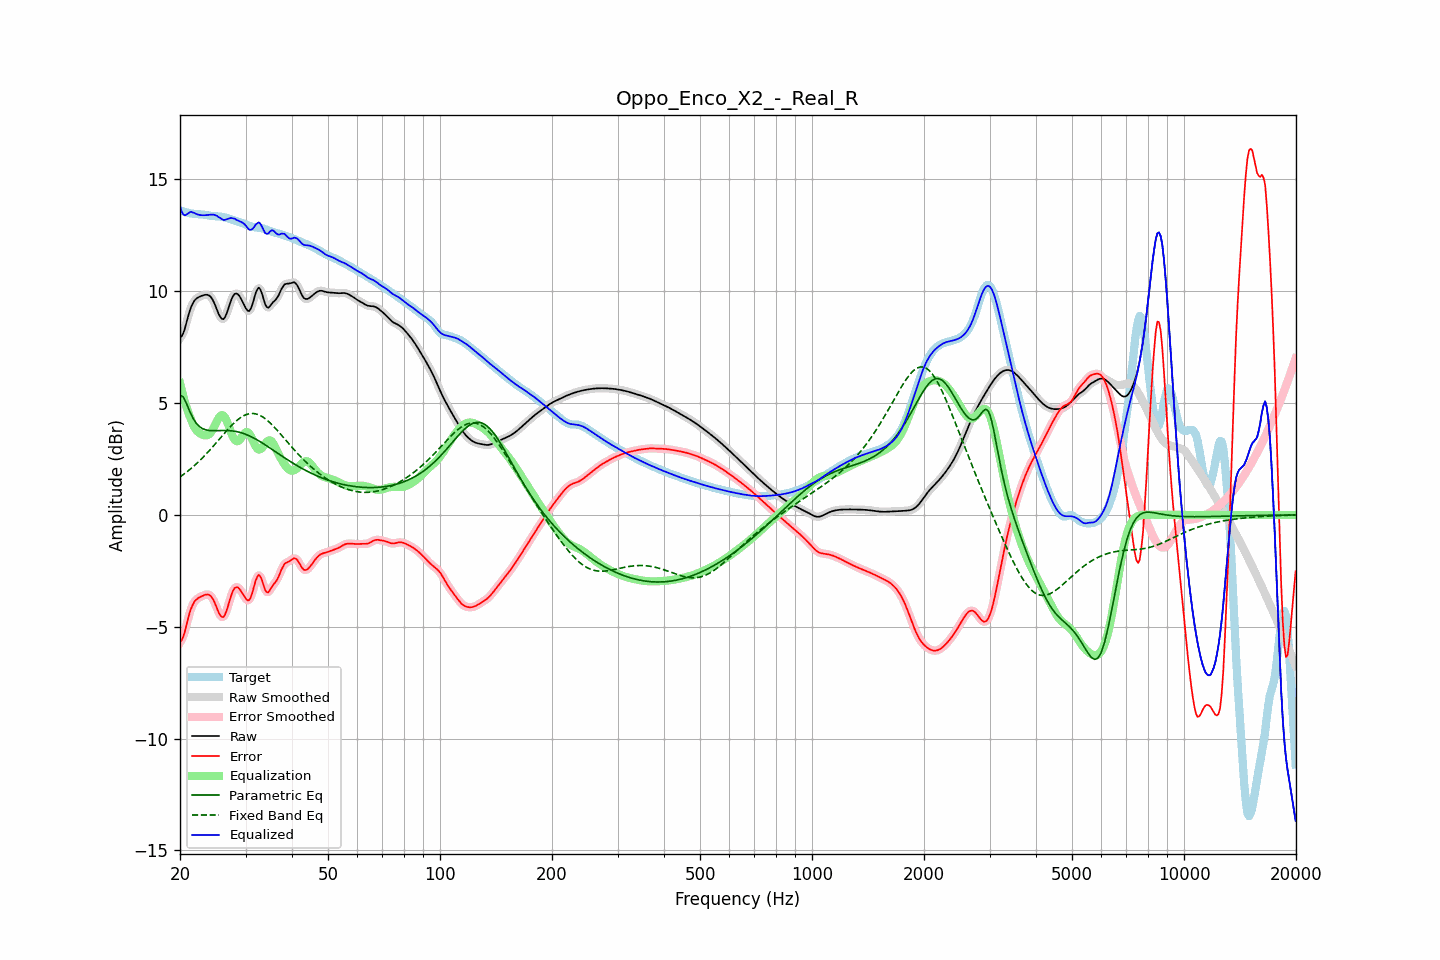

Data behind this chart, as committed beside it:
frequency, raw, error, smoothed, error_smoothed, equalization, parametric_eq, fixed_band_eq, equalized_raw, equalized_smoothed, target
20.00, 7.92, -5.68, 7.90, -5.71, 5.89, 5.34, 1.70, 13.81, 13.78, 13.61
20.20, 7.98, -5.60, 8.00, -5.58, 5.59, 5.31, 1.75, 13.58, 13.59, 13.59
20.40, 8.12, -5.45, 8.15, -5.42, 5.32, 5.28, 1.80, 13.43, 13.47, 13.57
20.61, 8.33, -5.22, 8.34, -5.21, 5.06, 5.13, 1.85, 13.39, 13.40, 13.55
20.81, 8.60, -4.93, 8.59, -4.94, 4.83, 4.99, 1.91, 13.43, 13.42, 13.53
21.02, 8.86, -4.65, 8.86, -4.65, 4.61, 4.81, 1.97, 13.48, 13.47, 13.51
21.23, 9.11, -4.38, 9.10, -4.39, 4.42, 4.64, 2.02, 13.53, 13.52, 13.49
21.44, 9.31, -4.17, 9.30, -4.17, 4.24, 4.48, 2.08, 13.55, 13.55, 13.48
21.66, 9.46, -4.01, 9.46, -4.00, 4.06, 4.33, 2.14, 13.52, 13.52, 13.47
21.87, 9.58, -3.87, 9.58, -3.88, 3.91, 4.22, 2.21, 13.50, 13.49, 13.46
22.09, 9.66, -3.79, 9.66, -3.79, 3.80, 4.11, 2.27, 13.46, 13.46, 13.45
22.31, 9.71, -3.74, 9.71, -3.73, 3.72, 4.03, 2.34, 13.43, 13.44, 13.45
22.54, 9.75, -3.69, 9.75, -3.69, 3.66, 3.95, 2.41, 13.41, 13.42, 13.44
22.76, 9.78, -3.66, 9.78, -3.65, 3.62, 3.91, 2.48, 13.40, 13.40, 13.44
22.99, 9.81, -3.62, 9.81, -3.62, 3.59, 3.86, 2.55, 13.40, 13.40, 13.43
23.22, 9.83, -3.59, 9.83, -3.59, 3.56, 3.83, 2.63, 13.40, 13.40, 13.42
23.45, 9.84, -3.56, 9.85, -3.56, 3.56, 3.80, 2.70, 13.40, 13.40, 13.41
23.69, 9.84, -3.56, 9.84, -3.55, 3.57, 3.79, 2.78, 13.41, 13.41, 13.40
23.92, 9.82, -3.57, 9.81, -3.57, 3.60, 3.77, 2.86, 13.42, 13.42, 13.38
24.16, 9.76, -3.62, 9.75, -3.62, 3.67, 3.77, 2.94, 13.43, 13.42, 13.37
24.40, 9.66, -3.71, 9.65, -3.71, 3.77, 3.76, 3.02, 13.43, 13.42, 13.36
24.65, 9.52, -3.83, 9.52, -3.84, 3.90, 3.76, 3.10, 13.42, 13.42, 13.36
24.89, 9.36, -4.00, 9.35, -4.00, 4.05, 3.76, 3.18, 13.40, 13.40, 13.35
25.14, 9.18, -4.17, 9.17, -4.18, 4.19, 3.77, 3.26, 13.37, 13.37, 13.35
25.39, 8.99, -4.35, 9.00, -4.35, 4.33, 3.77, 3.35, 13.32, 13.32, 13.34
25.65, 8.86, -4.48, 8.85, -4.48, 4.42, 3.77, 3.43, 13.28, 13.27, 13.34
25.91, 8.77, -4.56, 8.77, -4.56, 4.46, 3.77, 3.51, 13.23, 13.23, 13.33
26.16, 8.75, -4.57, 8.77, -4.55, 4.44, 3.77, 3.60, 13.19, 13.20, 13.32
26.43, 8.84, -4.46, 8.85, -4.45, 4.35, 3.78, 3.68, 13.19, 13.20, 13.30
26.69, 9.01, -4.27, 9.00, -4.28, 4.21, 3.77, 3.76, 13.22, 13.21, 13.28
26.96, 9.21, -4.05, 9.21, -4.04, 4.03, 3.77, 3.84, 13.24, 13.24, 13.25
27.23, 9.43, -3.80, 9.43, -3.80, 3.84, 3.77, 3.92, 13.27, 13.26, 13.23
27.50, 9.63, -3.57, 9.63, -3.57, 3.64, 3.76, 3.99, 13.27, 13.27, 13.20
27.77, 9.78, -3.39, 9.78, -3.39, 3.48, 3.75, 4.07, 13.26, 13.26, 13.17
28.05, 9.88, -3.27, 9.87, -3.28, 3.36, 3.74, 4.14, 13.24, 13.23, 13.15
28.33, 9.90, -3.23, 9.90, -3.23, 3.30, 3.73, 4.20, 13.19, 13.20, 13.13
28.62, 9.87, -3.24, 9.87, -3.24, 3.30, 3.71, 4.26, 13.17, 13.16, 13.11
28.90, 9.78, -3.31, 9.78, -3.31, 3.35, 3.69, 4.31, 13.13, 13.13, 13.09
29.19, 9.66, -3.41, 9.66, -3.41, 3.44, 3.67, 4.37, 13.10, 13.10, 13.07
29.48, 9.52, -3.53, 9.52, -3.53, 3.54, 3.65, 4.41, 13.06, 13.06, 13.04
29.78, 9.37, -3.65, 9.37, -3.65, 3.64, 3.63, 4.45, 13.01, 13.00, 13.01
30.08, 9.23, -3.75, 9.23, -3.76, 3.70, 3.60, 4.48, 12.93, 12.93, 12.98
30.38, 9.13, -3.82, 9.14, -3.82, 3.70, 3.57, 4.51, 12.83, 12.84, 12.95
30.68, 9.11, -3.81, 9.13, -3.79, 3.64, 3.54, 4.52, 12.76, 12.78, 12.93
30.99, 9.22, -3.69, 9.22, -3.68, 3.53, 3.51, 4.53, 12.74, 12.75, 12.90
31.30, 9.40, -3.48, 9.41, -3.47, 3.38, 3.47, 4.53, 12.78, 12.79, 12.88
31.61, 9.65, -3.22, 9.65, -3.22, 3.21, 3.43, 4.53, 12.86, 12.87, 12.87
31.93, 9.91, -2.95, 9.89, -2.97, 3.07, 3.39, 4.52, 12.97, 12.96, 12.86
32.24, 10.07, -2.78, 10.07, -2.78, 2.97, 3.35, 4.50, 13.04, 13.04, 12.85
32.57, 10.16, -2.68, 10.13, -2.70, 2.92, 3.31, 4.47, 13.08, 13.06, 12.84
32.89, 10.08, -2.75, 10.07, -2.76, 2.93, 3.27, 4.44, 13.02, 13.00, 12.83
33.22, 9.89, -2.92, 9.89, -2.93, 2.99, 3.22, 4.40, 12.89, 12.88, 12.81
33.55, 9.65, -3.15, 9.65, -3.15, 3.08, 3.18, 4.35, 12.73, 12.74, 12.80
33.89, 9.42, -3.36, 9.44, -3.34, 3.18, 3.13, 4.30, 12.60, 12.62, 12.78
34.23, 9.30, -3.45, 9.31, -3.44, 3.27, 3.09, 4.25, 12.57, 12.58, 12.75
34.57, 9.26, -3.46, 9.28, -3.44, 3.33, 3.04, 4.18, 12.59, 12.60, 12.72
34.92, 9.34, -3.35, 9.33, -3.36, 3.34, 2.99, 4.12, 12.68, 12.67, 12.69
35.27, 9.43, -3.24, 9.42, -3.25, 3.29, 2.94, 4.05, 12.72, 12.71, 12.67
35.62, 9.52, -3.12, 9.51, -3.14, 3.20, 2.89, 3.98, 12.72, 12.70, 12.64
35.97, 9.58, -3.04, 9.59, -3.04, 3.06, 2.85, 3.90, 12.65, 12.65, 12.62
... 635 more rows
